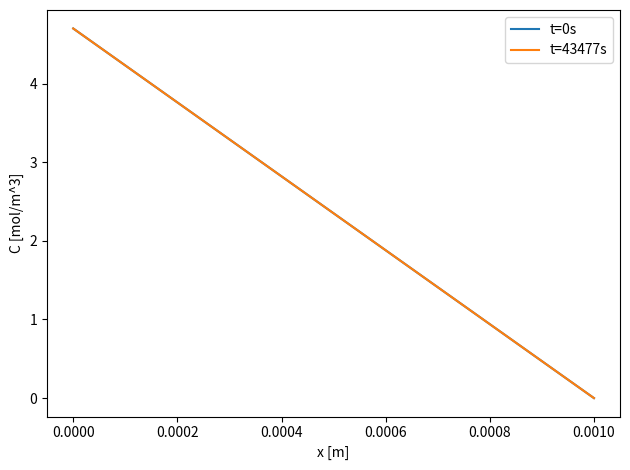
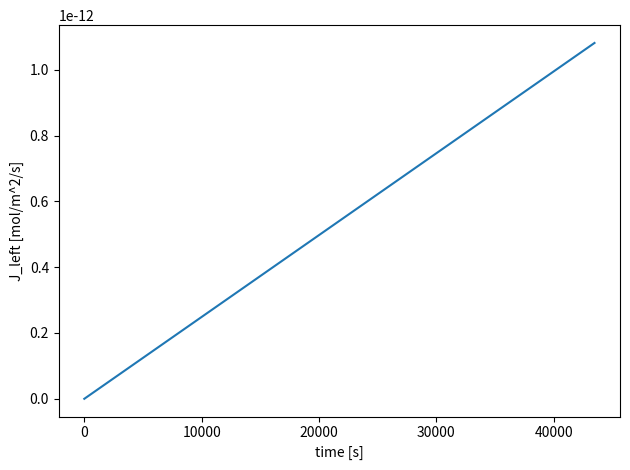

Here is the Python script that generated these plots, in order:
# H2 permeation – Sprint 1 (1D diffusion baseline)
# simple FTCS implementation with Sieverts' law boundary conditions

import numpy as np
import matplotlib.pyplot as plt
import math


# ---- material parameters for 316/316L stainless steel (from Sandia refs)
R = 8.314462618              # gas constant [J/mol/K]
PHI0, E_PHI = 2.81e-4, 62.27e3
S0,   E_S   = 4.88e2,  8.65e3

def phi_T(T):   return PHI0 * math.exp(-E_PHI/(R*T))
def S_T(T):     return S0   * math.exp(-E_S/(R*T))
def D_T(T):     return phi_T(T) / S_T(T)
def sieverts(T, p):          # surface concentration from Sieverts' law
    return S_T(T) * math.sqrt(max(p, 0.0))

# ---- case setup
L   = 1e-3     # wall thickness [m]
Nx  = 201      # grid points
T   = 298      # temperature [K]
pL  = 0.1      # left H2 pressure [MPa] ~1 bar
pR  = 0.0      # right H2 pressure [MPa] vacuum
t_end = 3600   # total time [s]
snaps = 6      # how many profiles to save/plot

# ---- mesh + material
x  = np.linspace(0, L, Nx)
dx = x[1]-x[0]
S  = S_T(T)
D  = D_T(T)
cL = sieverts(T, pL)
cR = sieverts(T, pR)

# FTCS stability: r <= 0.5
dt = 0.4 * dx*dx / D
r  = D*dt/(dx*dx)

# initial concentration profile (linear)
C = np.linspace(cL, cR, Nx)

nsteps   = int(np.ceil(t_end/dt))
save_ids = np.unique(np.round(np.linspace(0, nsteps, snaps)).astype(int))
profiles = [(0.0, C.copy())]
times    = np.linspace(0, nsteps*dt, nsteps+1)
fluxL    = np.zeros(nsteps+1)

def ftcs(C, r, cL, cR):
    Cn = C
    C2 = Cn.copy()
    C2[1:-1] = Cn[1:-1] + r*(Cn[2:] - 2*Cn[1:-1] + Cn[:-2])
    C2[0], C2[-1] = cL, cR
    return C2

# ---- time loop
for k in range(1, nsteps+1):
    C = ftcs(C, r, cL, cR)
    fluxL[k] = -D*(C[1]-C[0])/dx
    if k in save_ids:
        profiles.append((times[k], C.copy()))

# analytic steady state (linear, constant D)
C_ss  = cL + (cR - cL)*(x/L)
l2err = float(np.sqrt(np.mean((C - C_ss)**2)))

# ---- plots
plt.figure()
for t, Ck in profiles:
    plt.plot(x, Ck, label=f"t={t:.0f}s")
plt.xlabel("x [m]"); plt.ylabel("C [mol/m^3]")
plt.legend(); plt.tight_layout()
plt.savefig("profiles.png", dpi=200)

plt.figure()
plt.plot(times, fluxL)
plt.xlabel("time [s]"); plt.ylabel("J_left [mol/m^2/s]")
plt.tight_layout()
plt.savefig("flux_time.png", dpi=200)

# ---- summary printout
print("\n=== Sprint 1 (1D diffusion) ===")
print(f"T={T} K, L={L:.1e} m, Nx={Nx}, dx={dx:.2e}")
print(f"S={S:.2e}, D={D:.2e}")
print(f"cL={cL:.2e}, cR={cR:.2e}")
print(f"dt={dt:.2e} s, r={r:.2f}  (<=0.5 ok)")
print(f"L2 error vs linear SS = {l2err:.2e}")
print("obs: FTCS stable, profile → linear, flux → plateau")


